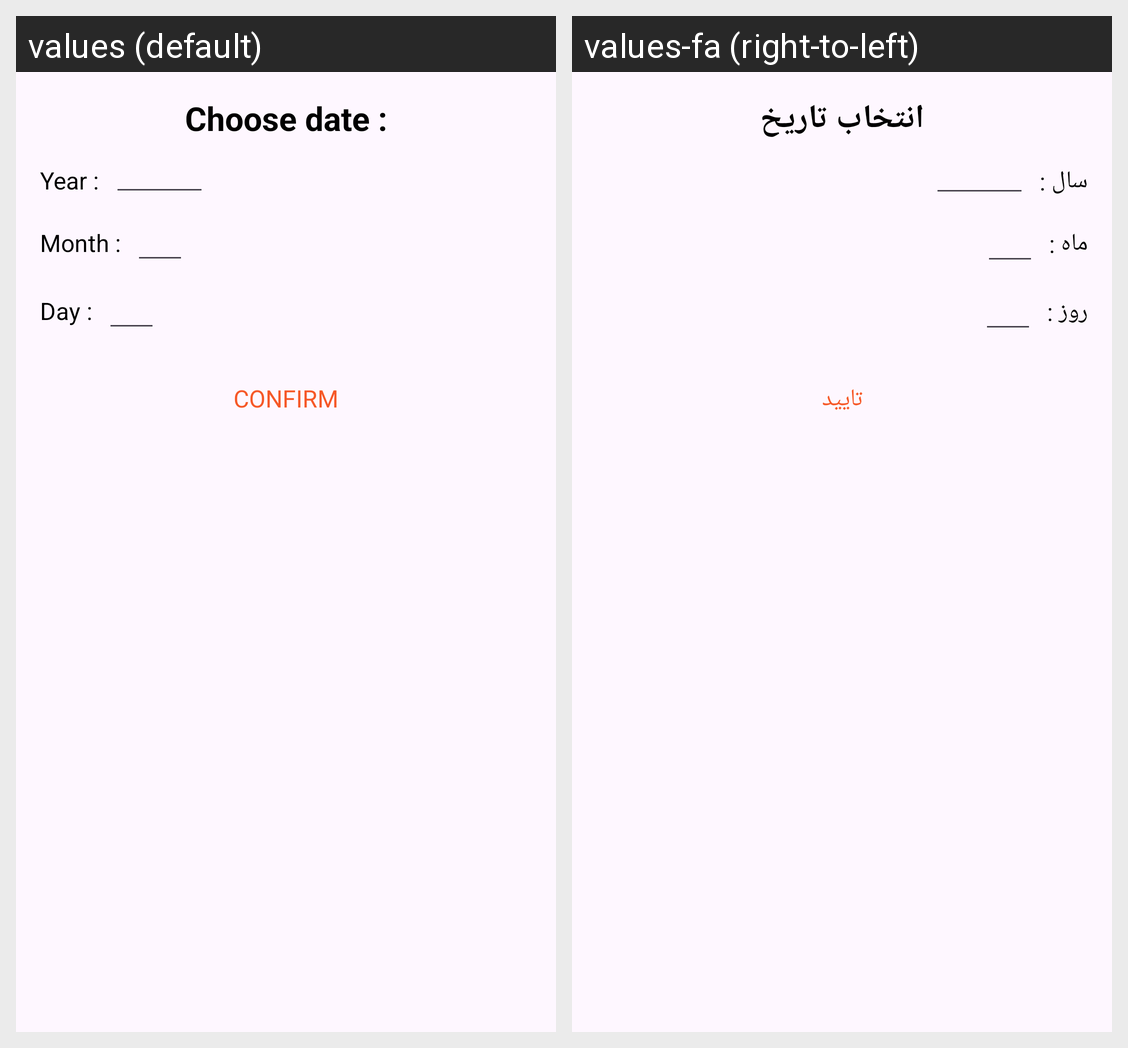

The same Android screen rendered under two of its app's locales, left to right. List the strings drawn on it with the default value and each locale's translation.
Android screen res/layout/date_picker_bottom_sheet.xml rendered under 2 locales, left to right: values (default), values-fa (right-to-left). Device: Nexus 5 (rendered at 1080×1920; each locale shown at half size, 540×960, under a caption strip naming it); theme Theme.SelfAccounting.
Strings drawn on this screen, with the default value and each locale's value (text and hints the layout hard-codes, and strings that could not be matched under every locale, appear in the picture but are not listed):

year
  values: Year :
  values-fa: سال :

month2
  values: Month :
  values-fa: ماه :

day2
  values: Day :
  values-fa: روز :

submit
  values: Confirm
  values-fa: تایید

choose_date
  values: Choose date :
  values-fa: انتخاب تاریخ
